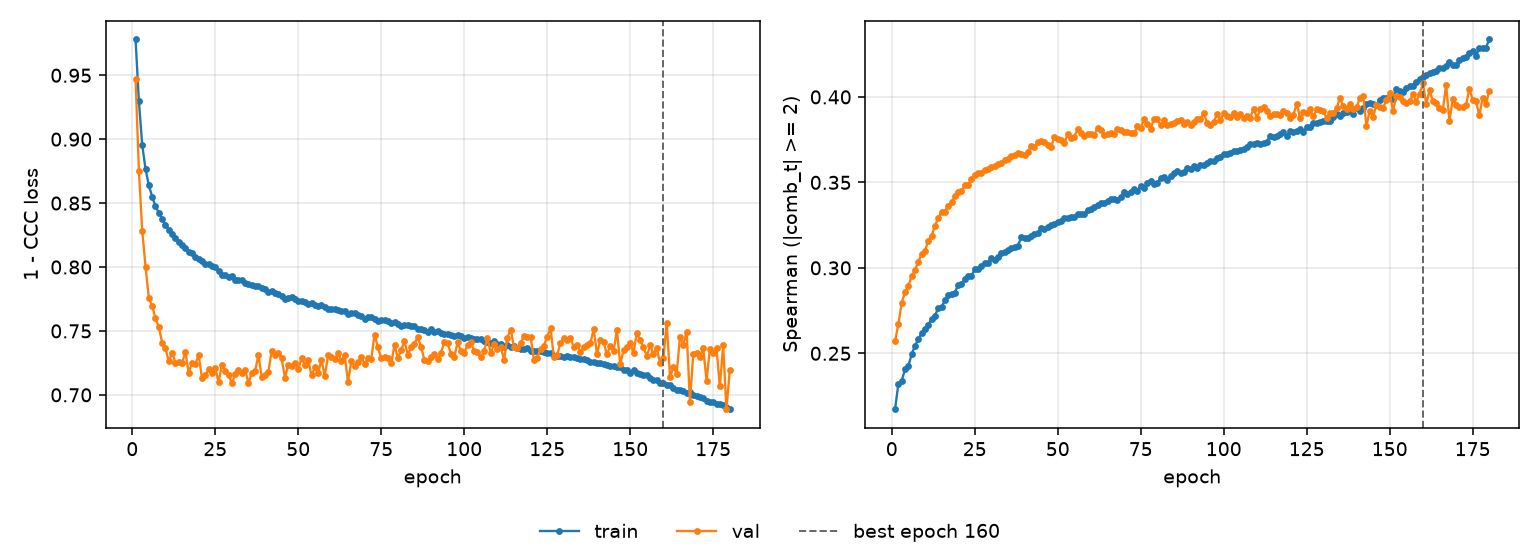

The data file committed next to this chart (first rows):
epoch, tr_loss, vl_loss, tr_sp, vl_sp, is_best
1, 0.978, 0.9471, 0.2173, 0.2572, False
2, 0.9296, 0.8754, 0.2323, 0.267, False
3, 0.8957, 0.8284, 0.2341, 0.2797, False
4, 0.8765, 0.8003, 0.2406, 0.2858, False
5, 0.8639, 0.7759, 0.2426, 0.2894, False
6, 0.855, 0.7694, 0.2494, 0.2951, False
7, 0.8475, 0.7598, 0.2545, 0.2988, False
8, 0.8424, 0.753, 0.2581, 0.3034, False
9, 0.8379, 0.7409, 0.262, 0.3084, False
10, 0.833, 0.7366, 0.2642, 0.3098, False
11, 0.8292, 0.7262, 0.2668, 0.3159, False
12, 0.8259, 0.733, 0.2701, 0.3188, False
13, 0.8226, 0.7253, 0.272, 0.3246, False
14, 0.8199, 0.7256, 0.2764, 0.329, False
15, 0.8173, 0.7247, 0.2772, 0.3329, False
16, 0.8149, 0.7337, 0.2809, 0.3329, False
17, 0.8121, 0.7171, 0.2842, 0.3363, False
18, 0.8109, 0.7252, 0.2846, 0.3384, False
19, 0.8079, 0.724, 0.2854, 0.3419, False
20, 0.8061, 0.7312, 0.29, 0.3444, False
21, 0.8048, 0.713, 0.2908, 0.3447, False
22, 0.8026, 0.7153, 0.2934, 0.3485, False
23, 0.8027, 0.7198, 0.295, 0.3486, False
24, 0.8009, 0.7173, 0.2952, 0.352, False
25, 0.7998, 0.7207, 0.2993, 0.3543, False
26, 0.7972, 0.71, 0.2991, 0.3553, False
27, 0.7941, 0.7235, 0.3013, 0.3557, False
28, 0.7939, 0.7189, 0.3027, 0.3573, False
29, 0.7925, 0.7158, 0.3029, 0.358, False
30, 0.793, 0.7091, 0.3059, 0.3587, False
31, 0.7901, 0.7161, 0.3048, 0.3596, False
32, 0.7898, 0.7193, 0.3065, 0.3605, False
33, 0.7895, 0.7171, 0.3089, 0.3612, False
34, 0.7878, 0.7197, 0.3093, 0.3633, False
35, 0.7865, 0.7091, 0.3107, 0.3639, False
36, 0.7856, 0.7172, 0.3119, 0.3654, False
37, 0.7851, 0.7184, 0.312, 0.3659, False
38, 0.7848, 0.7312, 0.3129, 0.3674, False
39, 0.7833, 0.7139, 0.3178, 0.3664, False
40, 0.7825, 0.7152, 0.3173, 0.3661, False
41, 0.7805, 0.7177, 0.3172, 0.3679, False
42, 0.7812, 0.7344, 0.3189, 0.3712, False
43, 0.7798, 0.7311, 0.32, 0.3709, False
44, 0.7793, 0.7326, 0.3206, 0.3734, False
45, 0.7775, 0.7285, 0.3234, 0.3742, False
46, 0.7753, 0.7134, 0.3227, 0.3736, False
47, 0.7758, 0.7234, 0.3242, 0.3719, False
48, 0.7766, 0.7226, 0.3248, 0.3707, False
49, 0.775, 0.7253, 0.3256, 0.3767, False
50, 0.7732, 0.72, 0.3267, 0.3757, False
51, 0.7736, 0.7288, 0.3275, 0.3747, False
52, 0.7727, 0.7234, 0.329, 0.3731, False
53, 0.7709, 0.7275, 0.3292, 0.3781, False
54, 0.7716, 0.7151, 0.3299, 0.3759, False
55, 0.7703, 0.7214, 0.3298, 0.3768, False
56, 0.7695, 0.7173, 0.3317, 0.381, False
57, 0.7702, 0.7273, 0.3314, 0.3788, False
58, 0.7685, 0.7147, 0.3317, 0.3771, False
59, 0.7675, 0.7309, 0.3338, 0.3784, False
60, 0.7673, 0.7295, 0.3343, 0.3781, False
... 120 more rows
